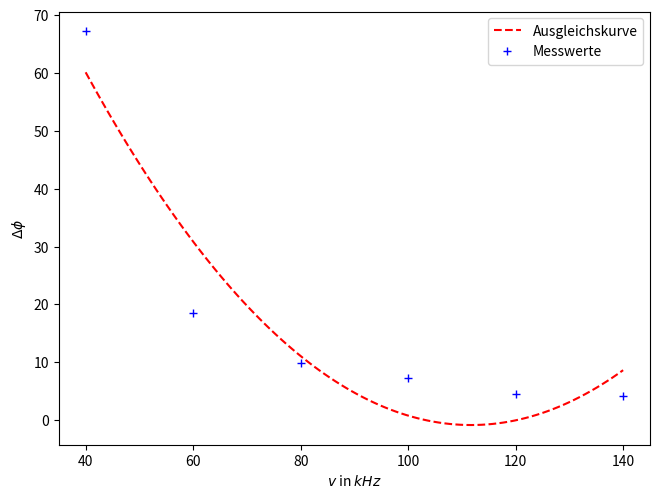

The matplotlib source for this figure: (Note: this script raises an exception after producing the figure.)
import matplotlib.pyplot as plt
import numpy as np
from scipy.stats import linregress
i = 0
x1 = [0, 0, 0, 0, 0, 0]
#x1 = [0, 0, 0, 0, 0, 0]
a = [4.2, 0.8, 0.3, 0.2, 0.1, 0.08]
b = [22.5, 15.5, 11, 10, 8, 7]
y1 = [40, 60, 80, 100, 120, 140]
DataX = [40, 60, 80, 100, 120, 140]
#for i in x:
    #x[i]=a[i]/b[i]*360
    #print(x[i])
    #i=i+1

while i <=5:
    x1[i] = a[i]/b[i]*360
    #print(x[i])
    i += 1
DataY = x1
#m, n, r, p, std = linregress(y, x)
#i=0
#t = np.linspace(40,140)
#while i <6:
    #x1[i] = 67.2*np.exp(-0.02*x[i])
    #i += 1


NOfPoints = 100

XNew = np.linspace(float(DataX[0]), float(DataX[-1]), NOfPoints)
PolyCoeffs = np.polyfit(DataX, DataY, 2)
Polynom    = np.poly1d(np.polyfit(DataX, DataY, 2))

x = list()
y = list()

for i in range(NOfPoints):
    xval = XNew[i]
    x.append( xval )
    y.append( Polynom(xval) )

plt.plot(x, y, '--r', label='Ausgleichskurve')
plt.plot(y1, x1, '+b', label='Messwerte')
#plt.plot(t, 67.2*np.exp(-0.02*t), '-b', label='Vergleich')
plt.xlabel(r'$v$ in $kHz$')
plt.ylabel(r'$\Delta\phi$')
plt.legend(loc='best')


plt.tight_layout(pad=0, h_pad=1.08, w_pad=1.08)
plt.savefig('build/plot3.pdf')
